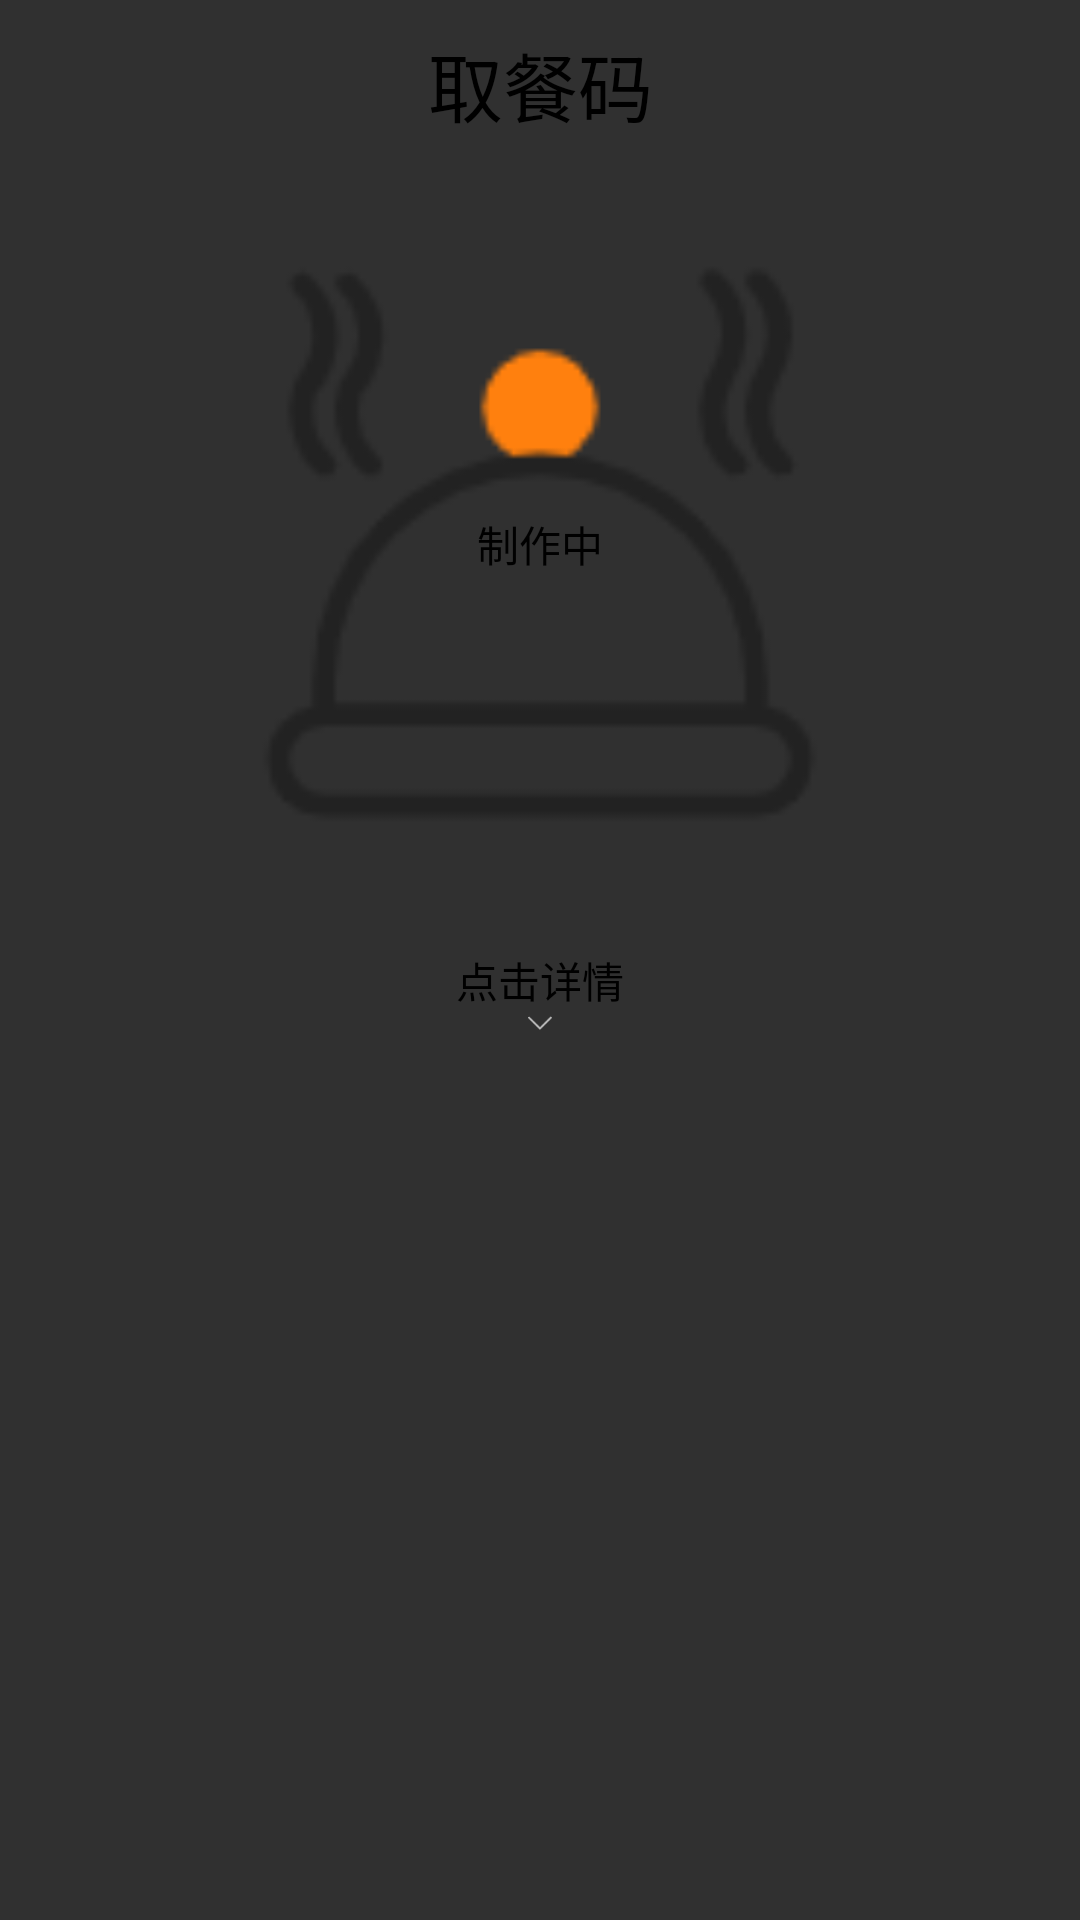

The Android layout XML behind this screen, and the referenced resources:
<!-- AndroidManifest.xml: application theme Theme.AppCompat.NoActionBar -->
<!-- res/layout/order_has.xml -->
<?xml version="1.0" encoding="utf-8"?>
<LinearLayout xmlns:android="http://schemas.android.com/apk/res/android"
    android:layout_width="match_parent"
    android:layout_height="match_parent"
    android:background="@android:color/transparent"
    android:orientation="vertical">


    <TextView
        android:id="@+id/order_num"
        android:layout_width="match_parent"
        android:layout_height="wrap_content"
        android:layout_marginTop="10sp"
        android:gravity="center"
        android:text="取餐码"
        android:textColor="#000"
        android:textSize="25dp" />

    <RelativeLayout
        android:layout_width="match_parent"
        android:layout_height="wrap_content"
        android:gravity="center_vertical">

        <TextView
            android:layout_width="250dp"
            android:layout_height="250dp"
            android:layout_centerInParent="true"
            android:layout_marginTop="20sp"
            android:background="@drawable/make"
            android:gravity="center"
            android:text="制作中"
            android:textColor="@android:color/black" />

        <include layout="@layout/waiting" />
    </RelativeLayout>

    <LinearLayout
        android:layout_width="match_parent"
        android:layout_height="match_parent"
        android:orientation="vertical">

        <TextView
            android:id="@+id/order_detail"
            android:layout_width="match_parent"
            android:layout_height="wrap_content"
            android:drawableBottom="@mipmap/details"
            android:gravity="center"
            android:text="点击详情"
            android:textColor="@android:color/black" />

        <ScrollView
            android:layout_width="match_parent"
            android:layout_height="match_parent">

            <LinearLayout
                android:id="@+id/ll_order_info"
                android:layout_width="match_parent"
                android:layout_height="wrap_content"
                android:orientation="vertical"
                android:visibility="invisible">

                <View
                    android:layout_width="match_parent"
                    android:layout_height="1dp"
                    android:layout_marginLeft="10dp"
                    android:layout_marginRight="10dp"
                    android:background="@android:color/darker_gray" />

                <ListView
                    android:id="@+id/lv_order_info"
                    android:layout_width="match_parent"
                    android:layout_height="wrap_content"
                    android:layout_marginLeft="10dp"
                    android:layout_marginRight="10dp" />

                <View
                    android:layout_width="match_parent"
                    android:layout_height="1dp"
                    android:layout_marginLeft="10dp"
                    android:layout_marginRight="10dp"
                    android:background="@android:color/darker_gray" />

                <RelativeLayout
                    android:layout_width="match_parent"
                    android:layout_height="60dp"
                    android:gravity="center|right">

                    <TextView
                        android:id="@+id/tv"
                        android:layout_width="wrap_content"
                        android:layout_height="wrap_content"
                        android:layout_centerVertical="true"
                        android:text="实付"
                        android:textColor="@android:color/black"
                        android:textSize="14sp" />

                    <TextView
                        android:id="@+id/price"
                        android:layout_width="wrap_content"
                        android:layout_height="wrap_content"
                        android:layout_centerVertical="true"
                        android:layout_marginRight="40dp"
                        android:layout_toRightOf="@+id/tv"
                        android:text="￥"
                        android:textColor="@android:color/holo_red_light"
                        android:textSize="16sp"
                        android:textStyle="bold" />
                </RelativeLayout>
            </LinearLayout>
        </ScrollView>
    </LinearLayout>
</LinearLayout>
<!-- res/layout/waiting.xml (included above) -->
<?xml version="1.0" encoding="utf-8"?>
<LinearLayout xmlns:android="http://schemas.android.com/apk/res/android"
    android:layout_width="match_parent"
    android:layout_height="wrap_content"
    android:layout_marginTop="110dp"
    android:background="@android:color/transparent"
    android:orientation="vertical">
<TextView
    android:layout_width="match_parent"
    android:layout_height="wrap_content"
    android:id="@+id/waiting"
    android:textColor="#000"
    android:gravity="center"
    android:layout_gravity="center"
    android:textSize="50dp"
    android:textStyle="bold"
    />
</LinearLayout>
<!-- resources referenced by this layout -->
<resources>
  <!-- drawable make: png bitmap (drawable, 4879 bytes) -->
  <!-- mipmap details: png bitmap (mipmap-xxxhdpi, 571 bytes) -->
</resources>
